Image classification data set "Children Dataset" (KaiserTrelles/Cardiac-Decision-Support-System-IoMT-AI-DDS on GitHub). Class labels (8): AFIB, AVNRT, AVRT, atrial paced, normal, PJC, preexcitated PAC, ventricular paced.

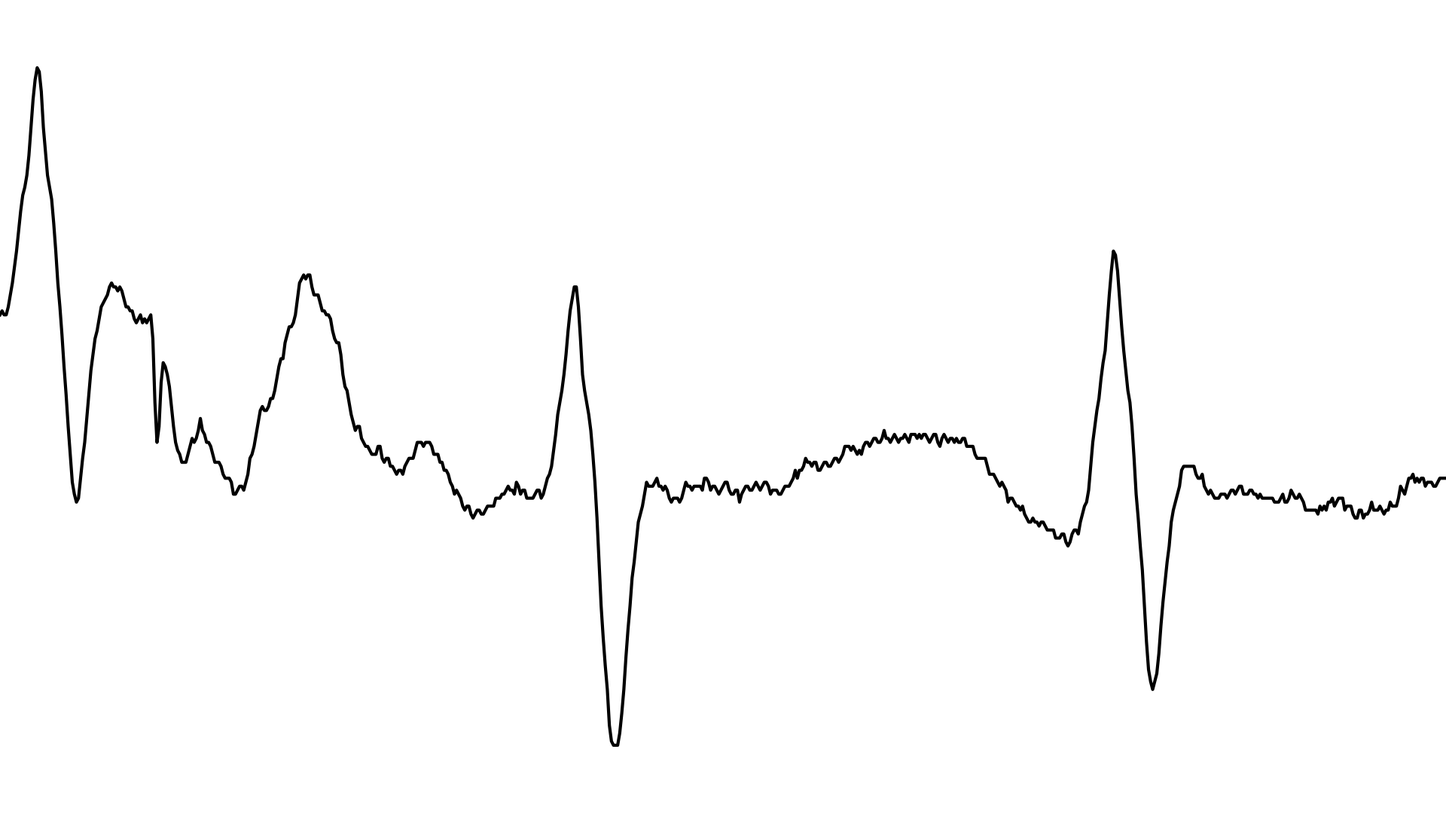
Label: AVRT

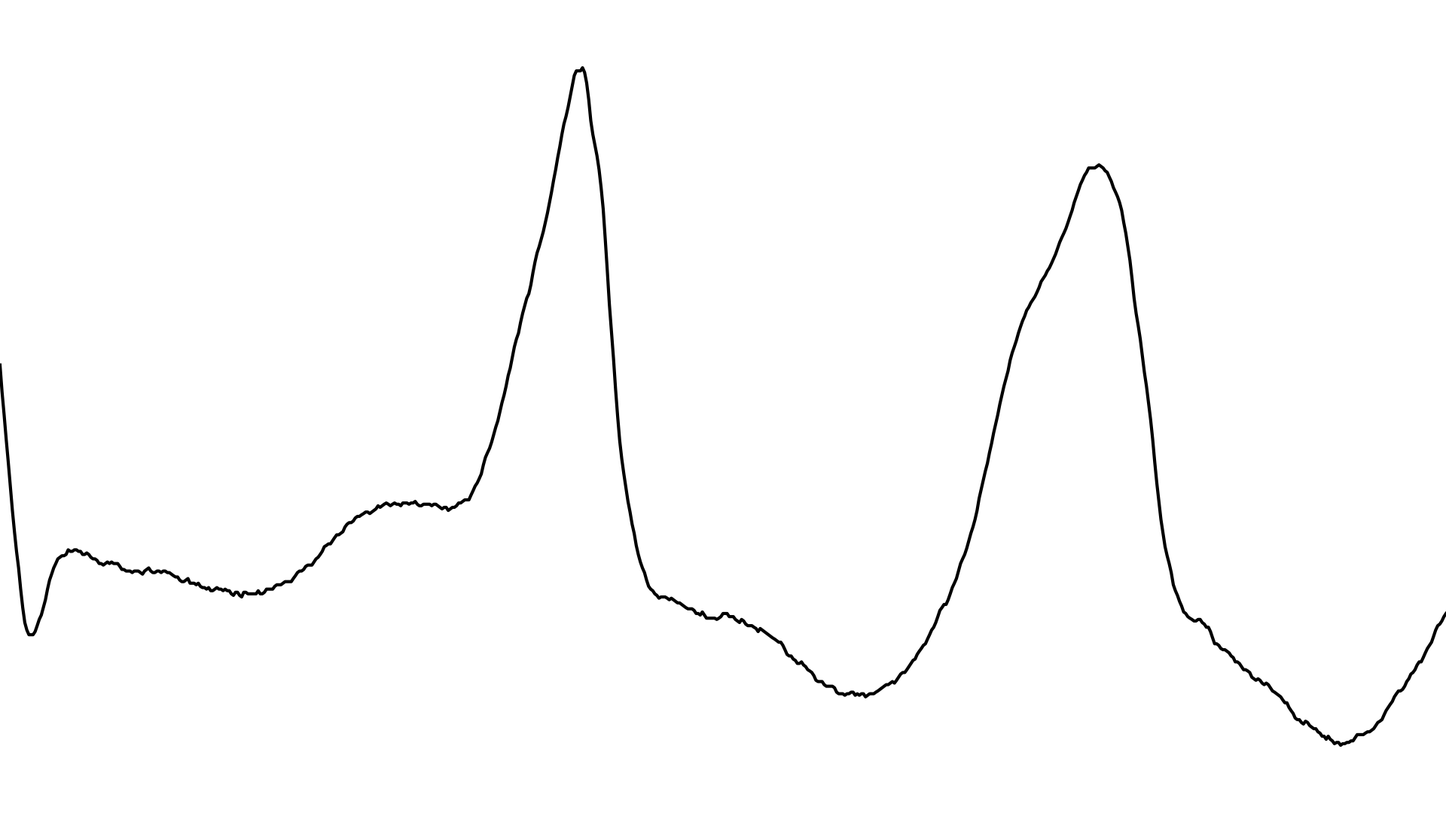
Label: AFIB

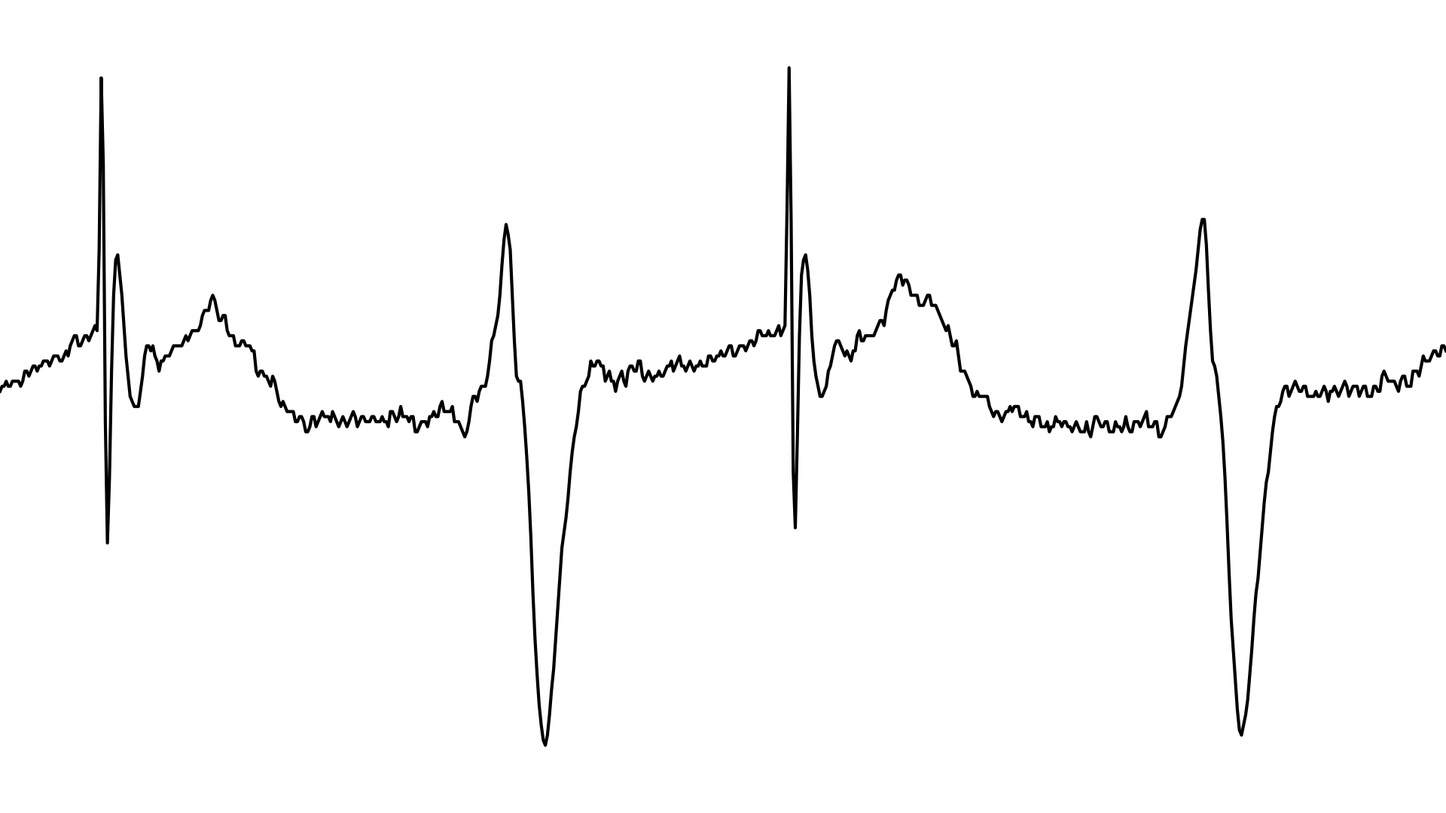
Label: atrial paced

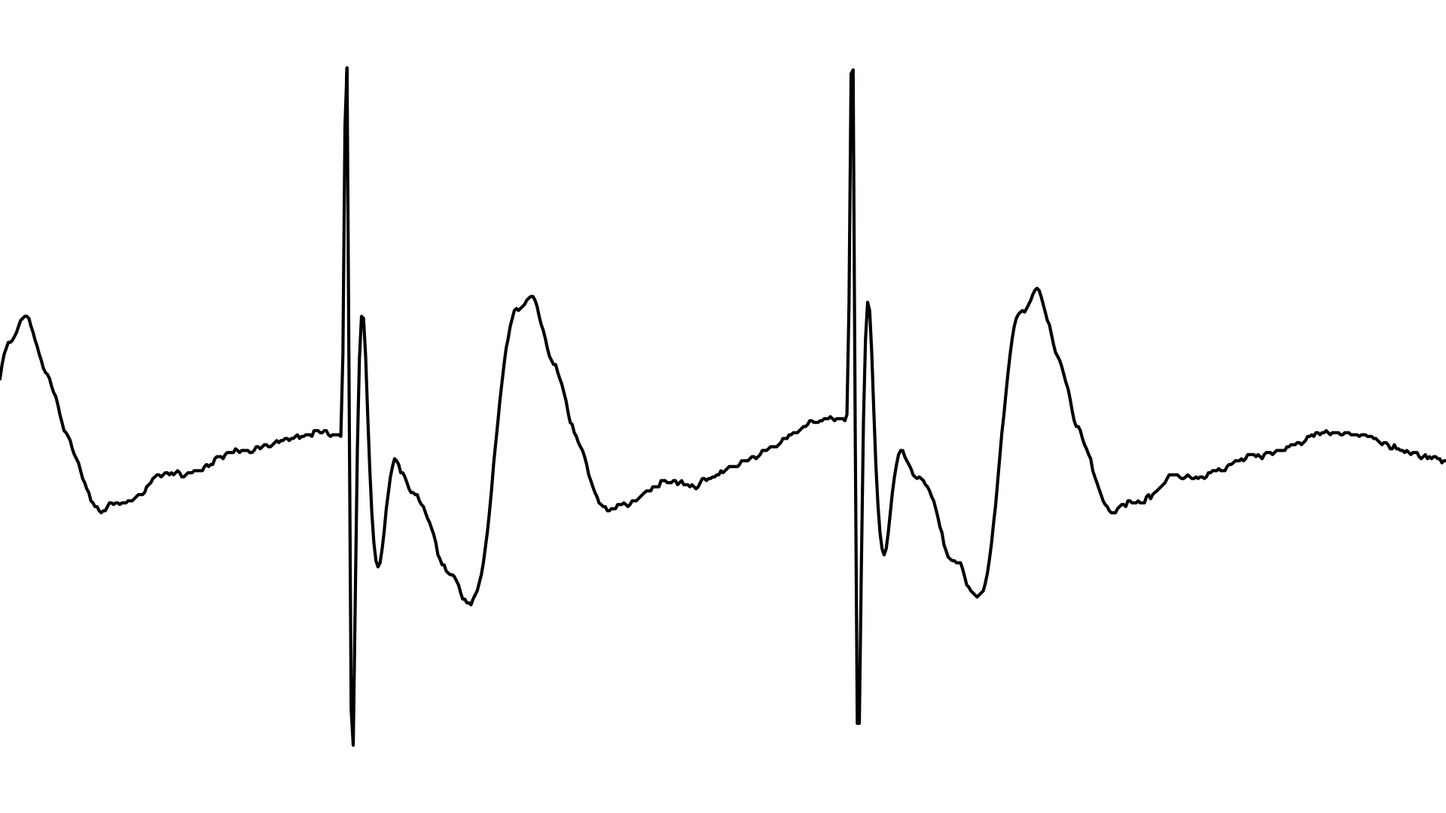
Label: ventricular paced

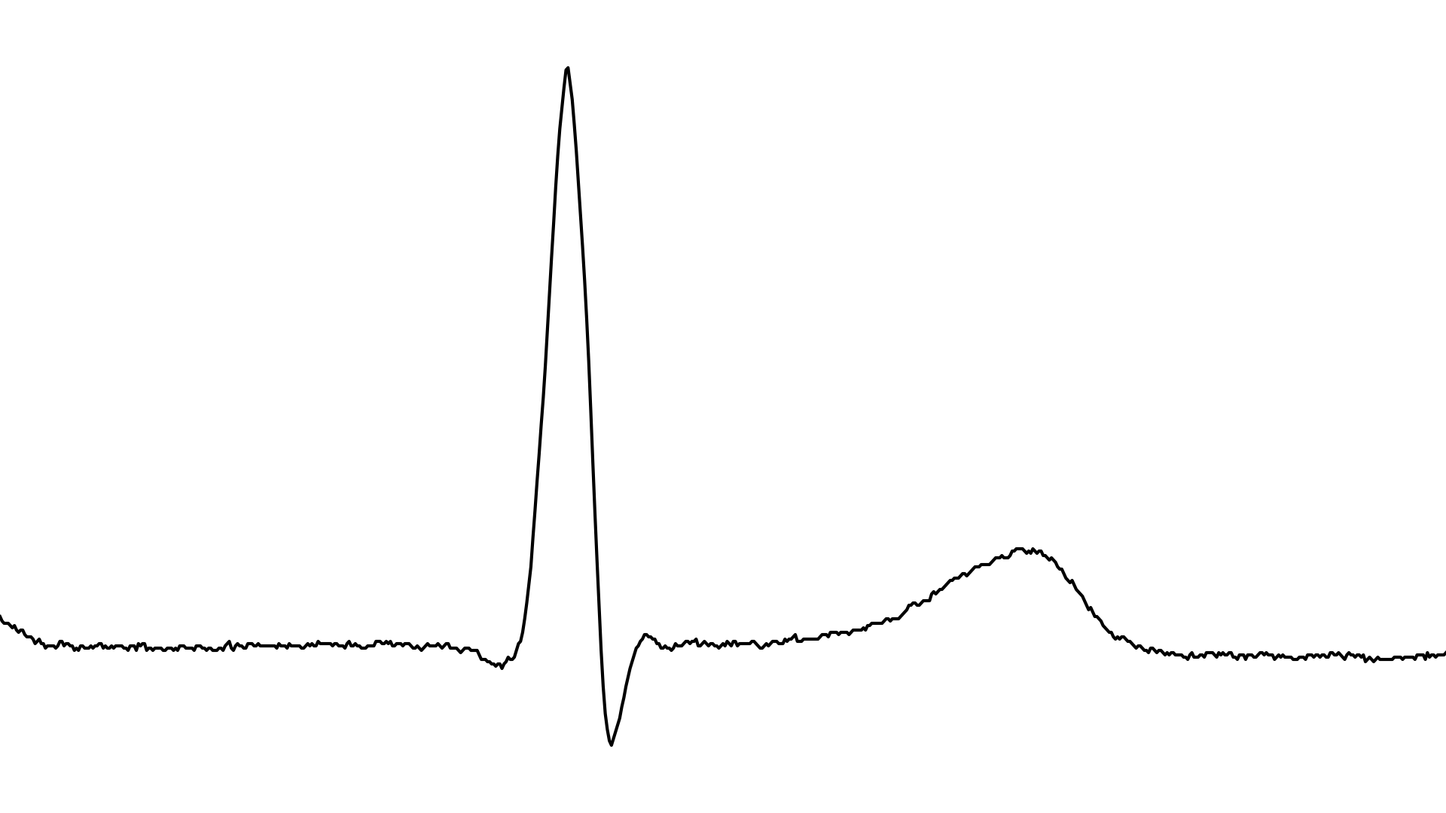
Label: PJC

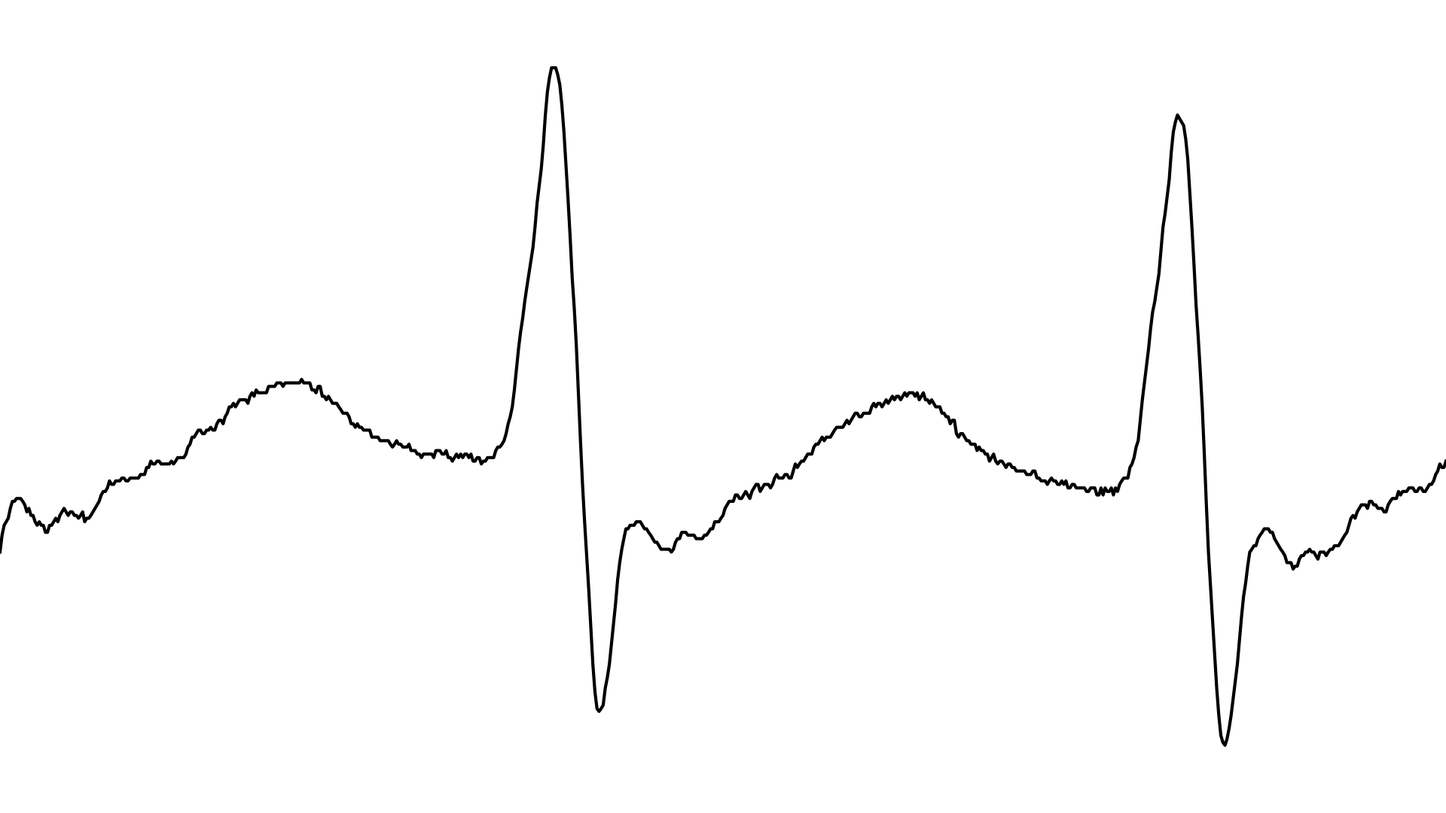
Label: AVNRT
